Labelled photos from "data", an image-classification folder in Slightsmile/Gallblader-Cancer-Detection-DL. The possible labels are: abn, bmt, malg, nml, stn.

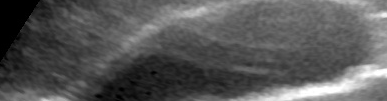
Label: nml

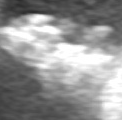
Label: stn

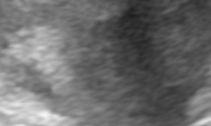
Label: malg

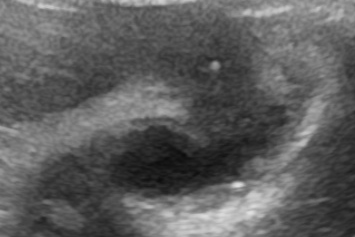
Label: abn

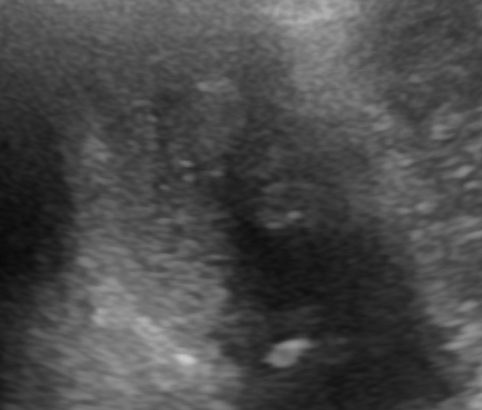
Label: abn

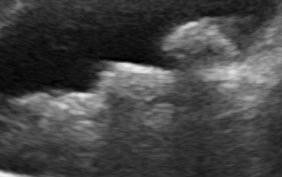
Label: stn
